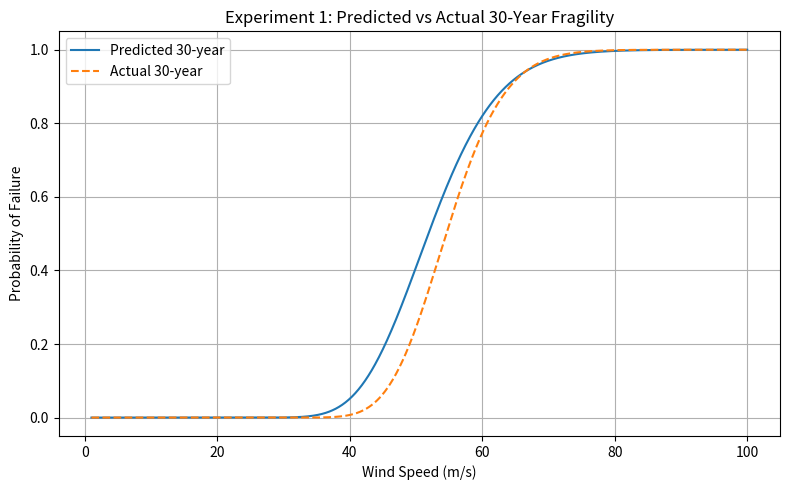

Python code for this plot:
from scipy.special import erf
import numpy as np
import matplotlib.pyplot as plt


# ============================================================
# ACTUAL fitted parameters
# ============================================================

theta_0 = 55.361
beta_0 = 0.1131

theta_60 = 48.377
beta_60 = 0.2052

theta_30 = 54.567
beta_30 = 0.1267

# ============================================================
# EXPERIMENT 1
# Predict the 30-year parameters using linear interpolation
# between the actual 0-year and 60-year parameters.
# ============================================================

age = 30

theta_30_pred = theta_0 + (age / 60) * (theta_60 - theta_0)

beta_30_pred = beta_0 + (age / 60) * (beta_60 - beta_0)


print("Predicted 30-year parameters:")
print(f"theta_30 = {theta_30_pred:.4f}")
print(f"beta_30  = {beta_30_pred:.4f}")


# ============================================================
# Fragility function
# ============================================================

def fragility_curve(v, theta, beta):
    """
    Lognormal fragility curve.

    v     = wind speed
    theta = median failure wind speed
    beta  = logarithmic standard deviation
    """

    return 0.5 * (
        1 + erf(np.log(v / theta) / (beta * np.sqrt(2)))
    )


# Wind-speed range
v = np.linspace(1, 100, 1000)


# ============================================================
# Generate the predicted 30-year fragility curve
# ============================================================

P_30_pred = fragility_curve(
    v,
    theta_30_pred,
    beta_30_pred
)


# ============================================================
# Plot
# ============================================================

P_30_actual = fragility_curve(
    v,
    theta_30,
    beta_30
)

plt.figure(figsize=(8, 5))

plt.plot(
    v,
    P_30_pred,
    label="Predicted 30-year"
)

plt.plot(
    v,
    P_30_actual,
    "--",
    label="Actual 30-year"
)

plt.xlabel("Wind Speed (m/s)")
plt.ylabel("Probability of Failure")
plt.title("Experiment 1: Predicted vs Actual 30-Year Fragility")

plt.grid(True)
plt.legend()
plt.tight_layout()

plt.show()

theta_error = theta_30_pred - theta_30
beta_error = beta_30_pred - beta_30

print(f"Theta error = {theta_error:.4f}")
print(f"Beta error  = {beta_error:.4f}")
